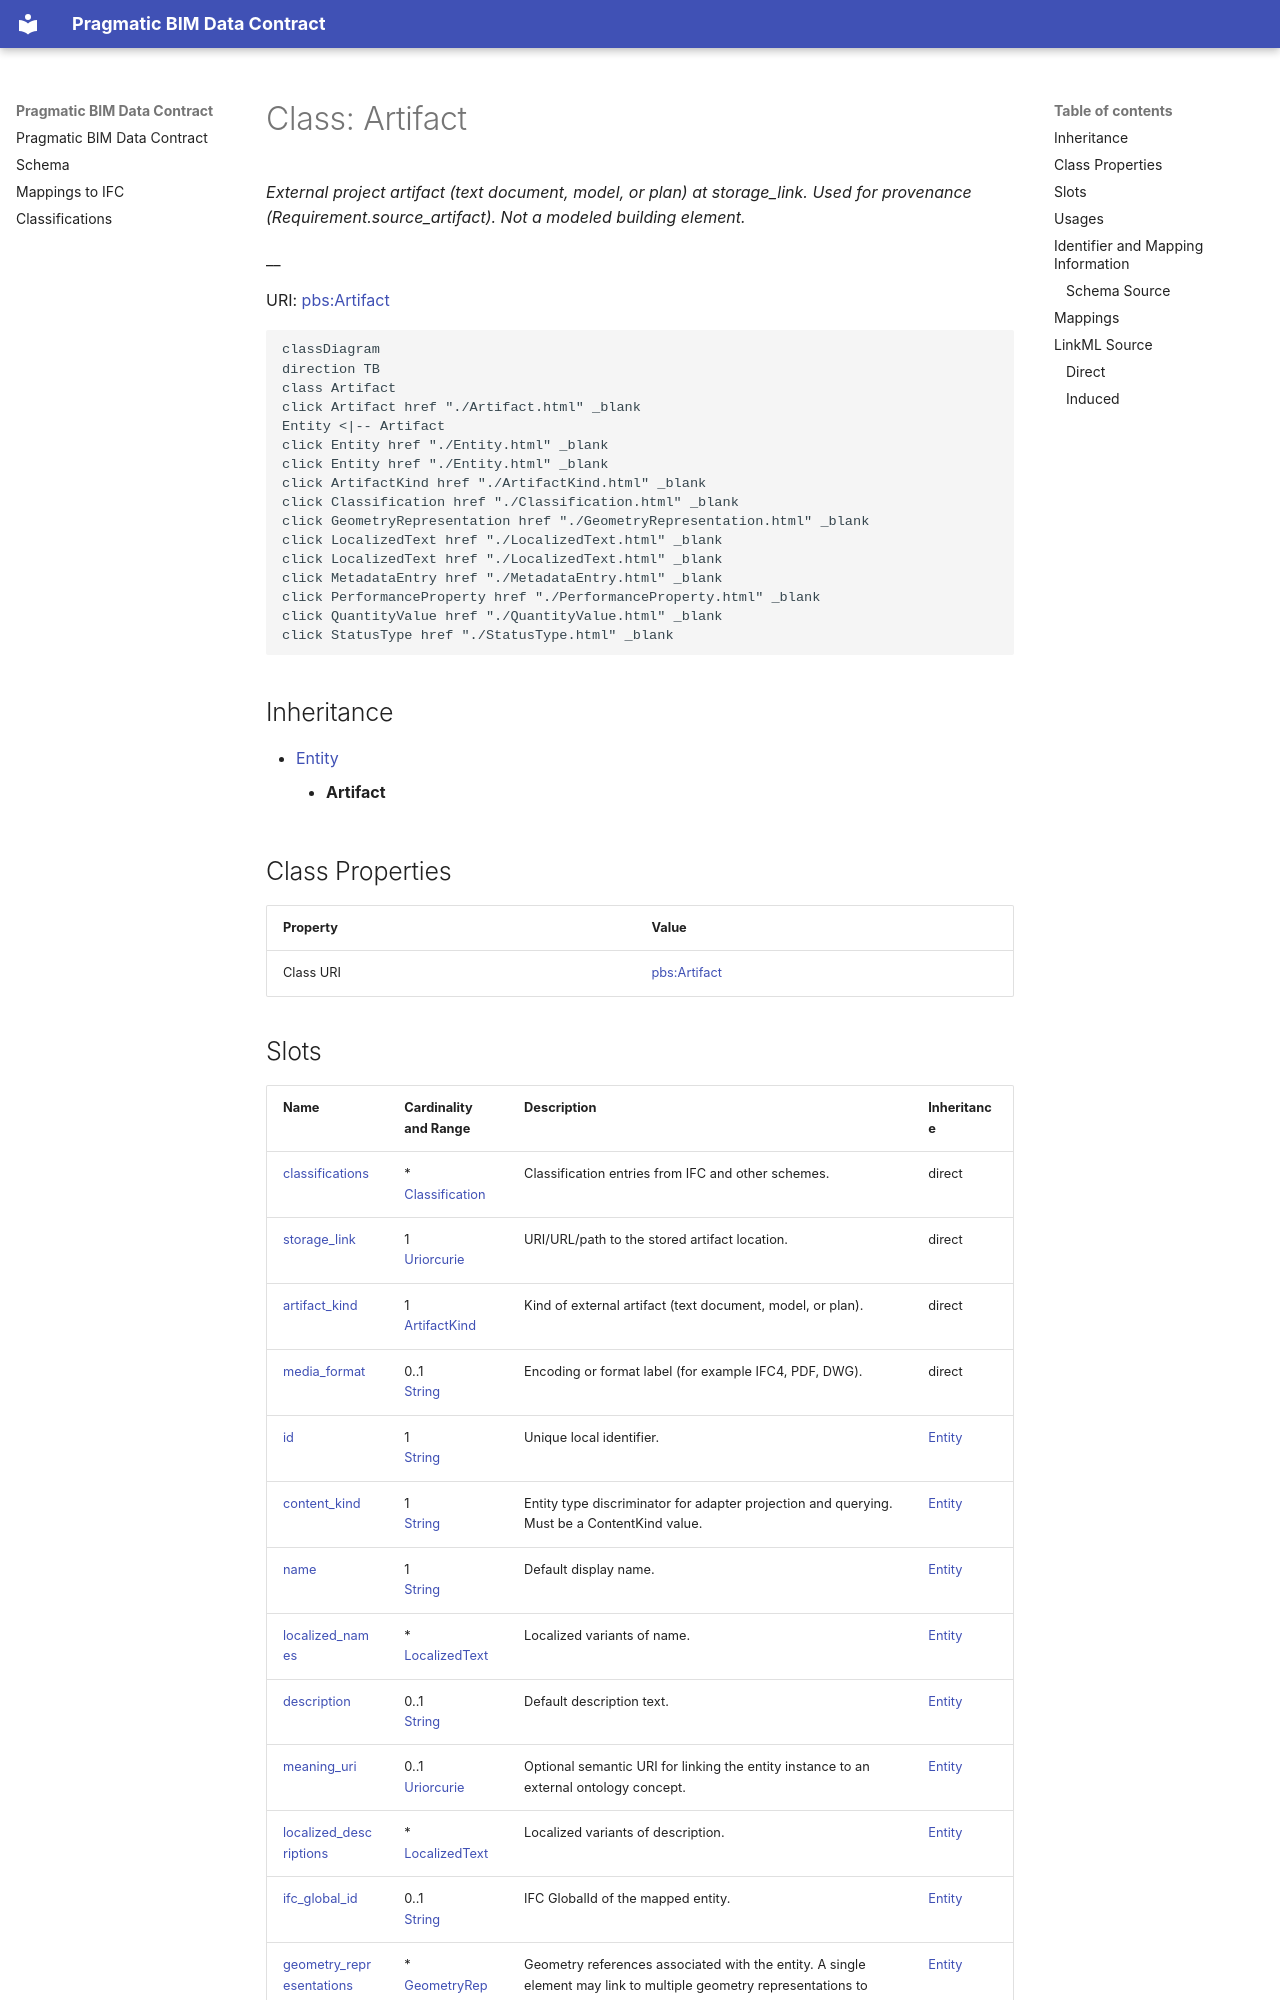

repository: pragmaticBIM/pragmatic-bim-data-contract · page: schema/Artifact.html · generator: mkdocs

---
search:
  boost: 10.0
---

# Class: Artifact 


_External project artifact (text document, model, or plan) at storage_link. Used for provenance (Requirement.source_artifact). Not a modeled building element._

__



<div data-search-exclude markdown="1">



URI: [pbs:Artifact](https://schema.pragmaticbim.ch/Artifact)





```mermaid
classDiagram
direction TB
class Artifact
click Artifact href "./Artifact.html" _blank
Entity <|-- Artifact
click Entity href "./Entity.html" _blank
click Entity href "./Entity.html" _blank
click ArtifactKind href "./ArtifactKind.html" _blank
click Classification href "./Classification.html" _blank
click GeometryRepresentation href "./GeometryRepresentation.html" _blank
click LocalizedText href "./LocalizedText.html" _blank
click LocalizedText href "./LocalizedText.html" _blank
click MetadataEntry href "./MetadataEntry.html" _blank
click PerformanceProperty href "./PerformanceProperty.html" _blank
click QuantityValue href "./QuantityValue.html" _blank
click StatusType href "./StatusType.html" _blank
```





## Inheritance
* [Entity](Entity.md)
    * **Artifact**


## Class Properties

| Property | Value |
| --- | --- |
| Class URI | [pbs:Artifact](https://schema.pragmaticbim.ch/Artifact) |
